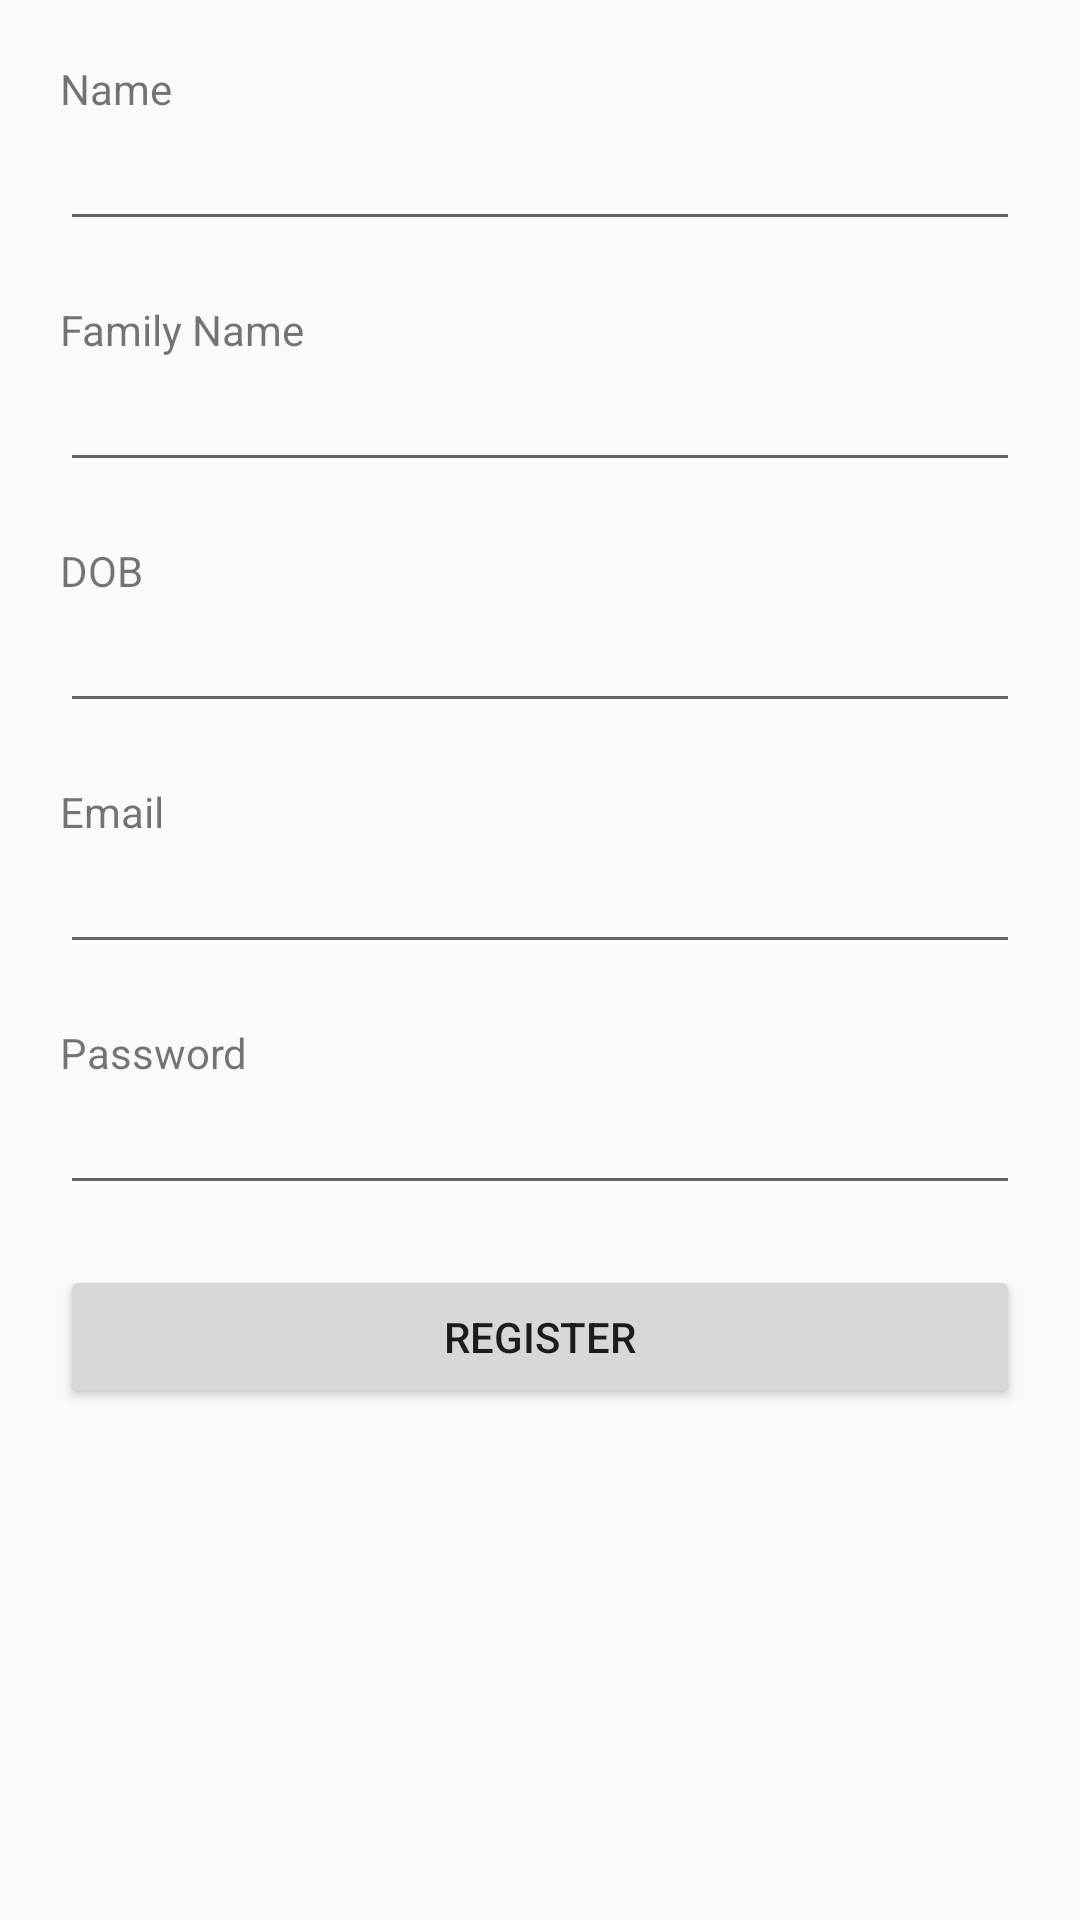

Write the Android layout XML for this screen, with the resource values it uses.
<!-- AndroidManifest.xml: application theme AppTheme -->
<!-- res/layout/activity_register.xml -->
<?xml version="1.0" encoding="utf-8"?>
<LinearLayout xmlns:android="http://schemas.android.com/apk/res/android"
    xmlns:app="http://schemas.android.com/apk/res-auto"
    xmlns:tools="http://schemas.android.com/tools"
    android:orientation="vertical"
    android:layout_width="match_parent"
    android:layout_height="match_parent"
    android:padding="20dp"
    tools:context=".Login">

    <TextView
        android:layout_width="wrap_content"
        android:text="Name"
        android:layout_height="wrap_content" />

    <EditText
        android:id="@+id/inputName"
        android:layout_width="match_parent"
        android:layout_height="wrap_content"
        android:layout_marginBottom="20dp"
        />

    <TextView
        android:layout_width="wrap_content"
        android:text="Family Name"
        android:layout_height="wrap_content" />

    <EditText
        android:id="@+id/inputfamilyName"
        android:layout_width="match_parent"
        android:layout_height="wrap_content"
        android:layout_marginBottom="20dp"
        />

    <TextView
        android:layout_width="wrap_content"
        android:text="DOB"
        android:layout_height="wrap_content" />

    <EditText
        android:id="@+id/inputDOB"
        android:layout_width="match_parent"
        android:layout_height="wrap_content"
        android:layout_marginBottom="20dp"
        />

    <TextView
        android:layout_width="wrap_content"
        android:text="Email"
        android:layout_height="wrap_content" />

    <EditText
        android:id="@+id/inputemail"
        android:layout_width="match_parent"
        android:layout_height="wrap_content"
        android:layout_marginBottom="20dp"
        />

    <TextView
        android:layout_width="wrap_content"
        android:text="Password"
        android:layout_height="wrap_content" />

    <EditText
        android:id="@+id/inputPassword"

        android:layout_width="match_parent"
        android:layout_height="wrap_content"
        android:layout_marginBottom="20dp"
        />

    <Button
        android:layout_width="match_parent"
        android:layout_height="wrap_content"
        android:id="@+id/ButtonRegister"
        android:text="Register"
        />

</LinearLayout>
<!-- resources referenced by this layout -->
<resources>
  <style name="AppTheme" parent="Theme.AppCompat.Light.DarkActionBar">
          
          <item name="colorPrimary">@color/colorPrimary</item>
          <item name="colorPrimaryDark">@color/colorPrimaryDark</item>
          <item name="colorAccent">@color/colorAccent</item>
      </style>
  <!-- not gathered from this repository: default colours our renderer supplied (Android Studio template values) -->
  <color name="colorPrimary">#FF6200EE</color>
  <color name="colorPrimaryDark">#FF3700B3</color>
  <color name="colorAccent">#FF03DAC5</color>
</resources>
